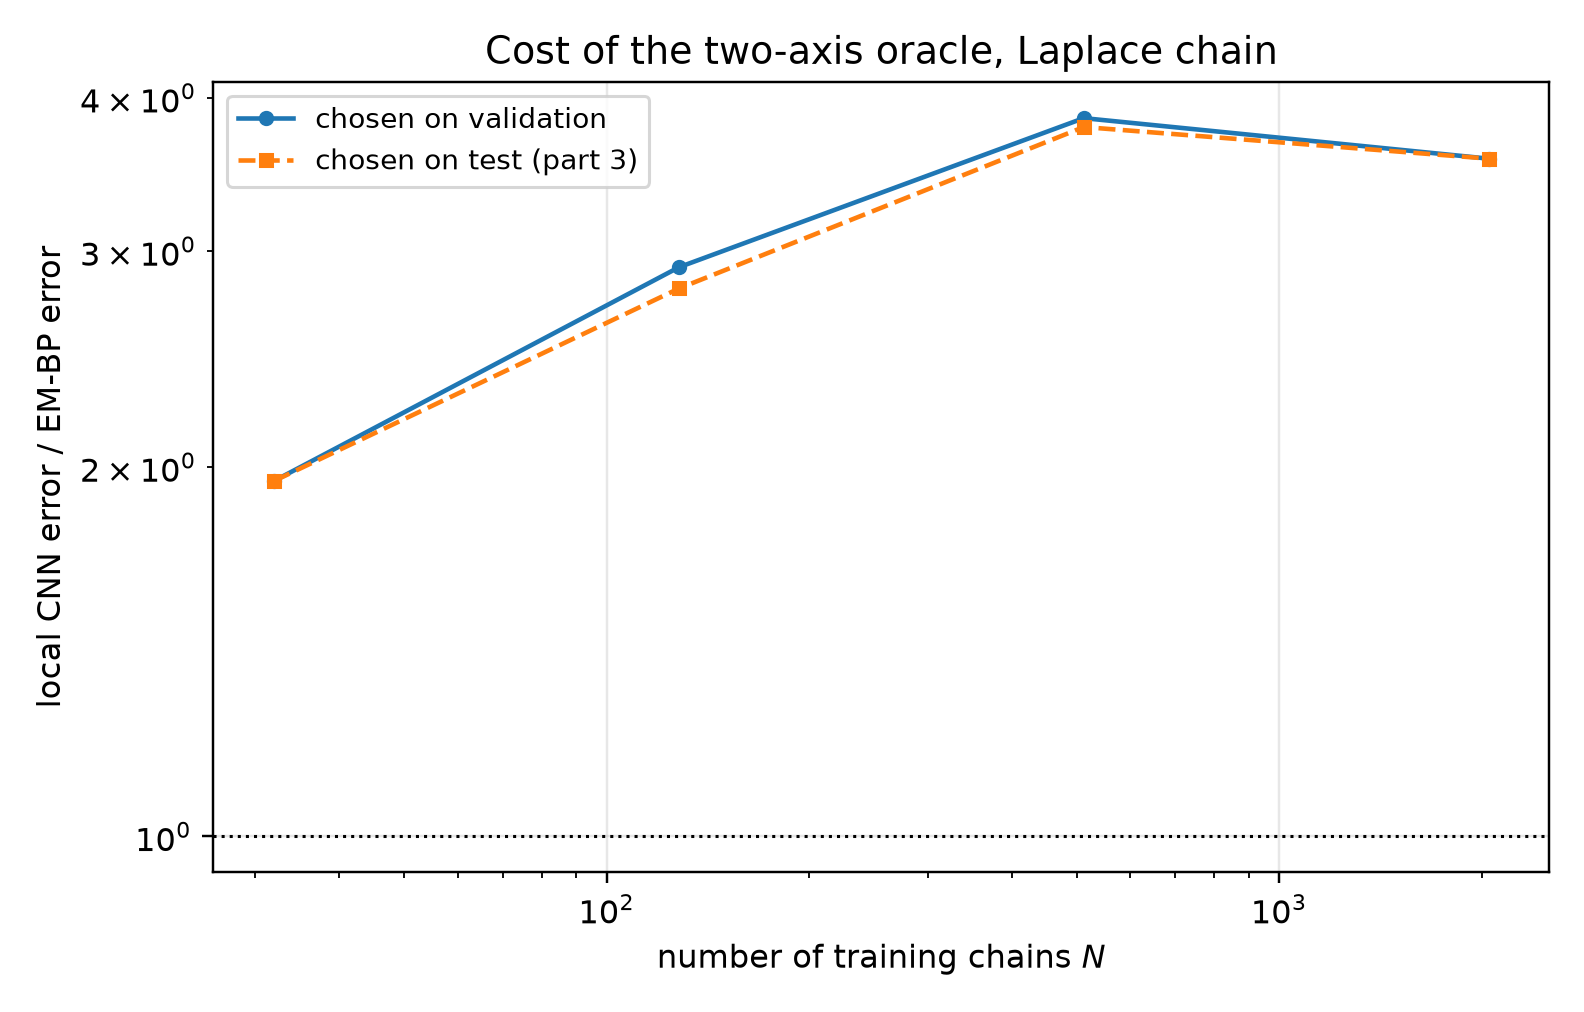

The data file committed next to this chart (first rows):
seed, n_chains, t, em_bp_score_rel_l2, cnn_score_rel_l2_selected, cnn_score_rel_l2_oracle, cnn_radius_selected, cnn_mode_selected, cnn_radius_oracle, cnn_mode_oracle, cnn_selection_agrees, mlp_score_rel_l2_selected, mlp_score_rel_l2_oracle, mlp_mode_selected, mlp_mode_oracle, ratio_cnn_selected, ratio_cnn_oracle
13, 32, 0.1, 0.1871, 0.2231, 0.2231, 3, eps, 3, eps, 1, 1.122, 1.122, eps, eps, 1.193, 1.193
13, 32, 0.2, 0.0886, 0.1457, 0.1457, 3, eps, 3, eps, 1, 0.7825, 0.7825, eps, eps, 1.644, 1.644
13, 32, 0.4, 0.04536, 0.1103, 0.1103, 6, x0, 6, x0, 1, 0.4366, 0.4366, eps, eps, 2.431, 2.431
13, 32, 0.8, 0.02471, 0.07448, 0.07448, 6, x0, 6, x0, 1, 0.2313, 0.2245, x0, eps, 3.014, 3.014
13, 32, 1.6, 0.02223, 0.03238, 0.03238, 6, x0, 6, x0, 1, 0.07357, 0.07357, x0, x0, 1.457, 1.457
13, 128, 0.1, 0.05979, 0.1162, 0.1162, 3, eps, 3, eps, 1, 0.7864, 0.7864, eps, eps, 1.943, 1.943
13, 128, 0.2, 0.03261, 0.1035, 0.1035, 3, x0, 3, x0, 1, 0.563, 0.563, eps, eps, 3.173, 3.173
13, 128, 0.4, 0.02019, 0.06724, 0.06724, 6, x0, 6, x0, 1, 0.3488, 0.3488, x0, x0, 3.33, 3.33
13, 128, 0.8, 0.01328, 0.05215, 0.0446, 6, x0, 12, x0, 0, 0.1267, 0.1267, x0, x0, 3.927, 3.358
13, 128, 1.6, 0.007663, 0.01665, 0.01665, 12, x0, 12, x0, 1, 0.04458, 0.04458, x0, x0, 2.172, 2.172
13, 512, 0.1, 0.03965, 0.1034, 0.09075, 6, eps, 3, eps, 0, 0.3118, 0.3118, eps, eps, 2.607, 2.289
13, 512, 0.2, 0.02379, 0.0826, 0.0826, 6, eps, 6, eps, 1, 0.23, 0.23, eps, eps, 3.472, 3.472
13, 512, 0.4, 0.01258, 0.05764, 0.05764, 6, eps, 6, eps, 1, 0.1716, 0.1716, eps, eps, 4.582, 4.582
13, 512, 0.8, 0.007995, 0.04737, 0.04737, 16, x0, 16, x0, 1, 0.08749, 0.08749, x0, x0, 5.925, 5.925
13, 512, 1.6, 0.005136, 0.01364, 0.01364, 12, x0, 12, x0, 1, 0.0257, 0.0257, x0, x0, 2.655, 2.655
13, 2048, 0.1, 0.03515, 0.1033, 0.1033, 3, eps, 3, eps, 1, 0.2394, 0.2394, eps, eps, 2.939, 2.939
13, 2048, 0.2, 0.02079, 0.07775, 0.07775, 6, eps, 6, eps, 1, 0.1545, 0.1545, eps, eps, 3.74, 3.74
13, 2048, 0.4, 0.0143, 0.0661, 0.0661, 12, eps, 12, eps, 1, 0.1431, 0.1418, eps, x0, 4.621, 4.621
13, 2048, 0.8, 0.01097, 0.04003, 0.04003, 12, x0, 12, x0, 1, 0.086, 0.086, x0, x0, 3.65, 3.65
13, 2048, 1.6, 0.007251, 0.0209, 0.0209, 12, x0, 12, x0, 1, 0.04111, 0.04111, x0, x0, 2.882, 2.882
